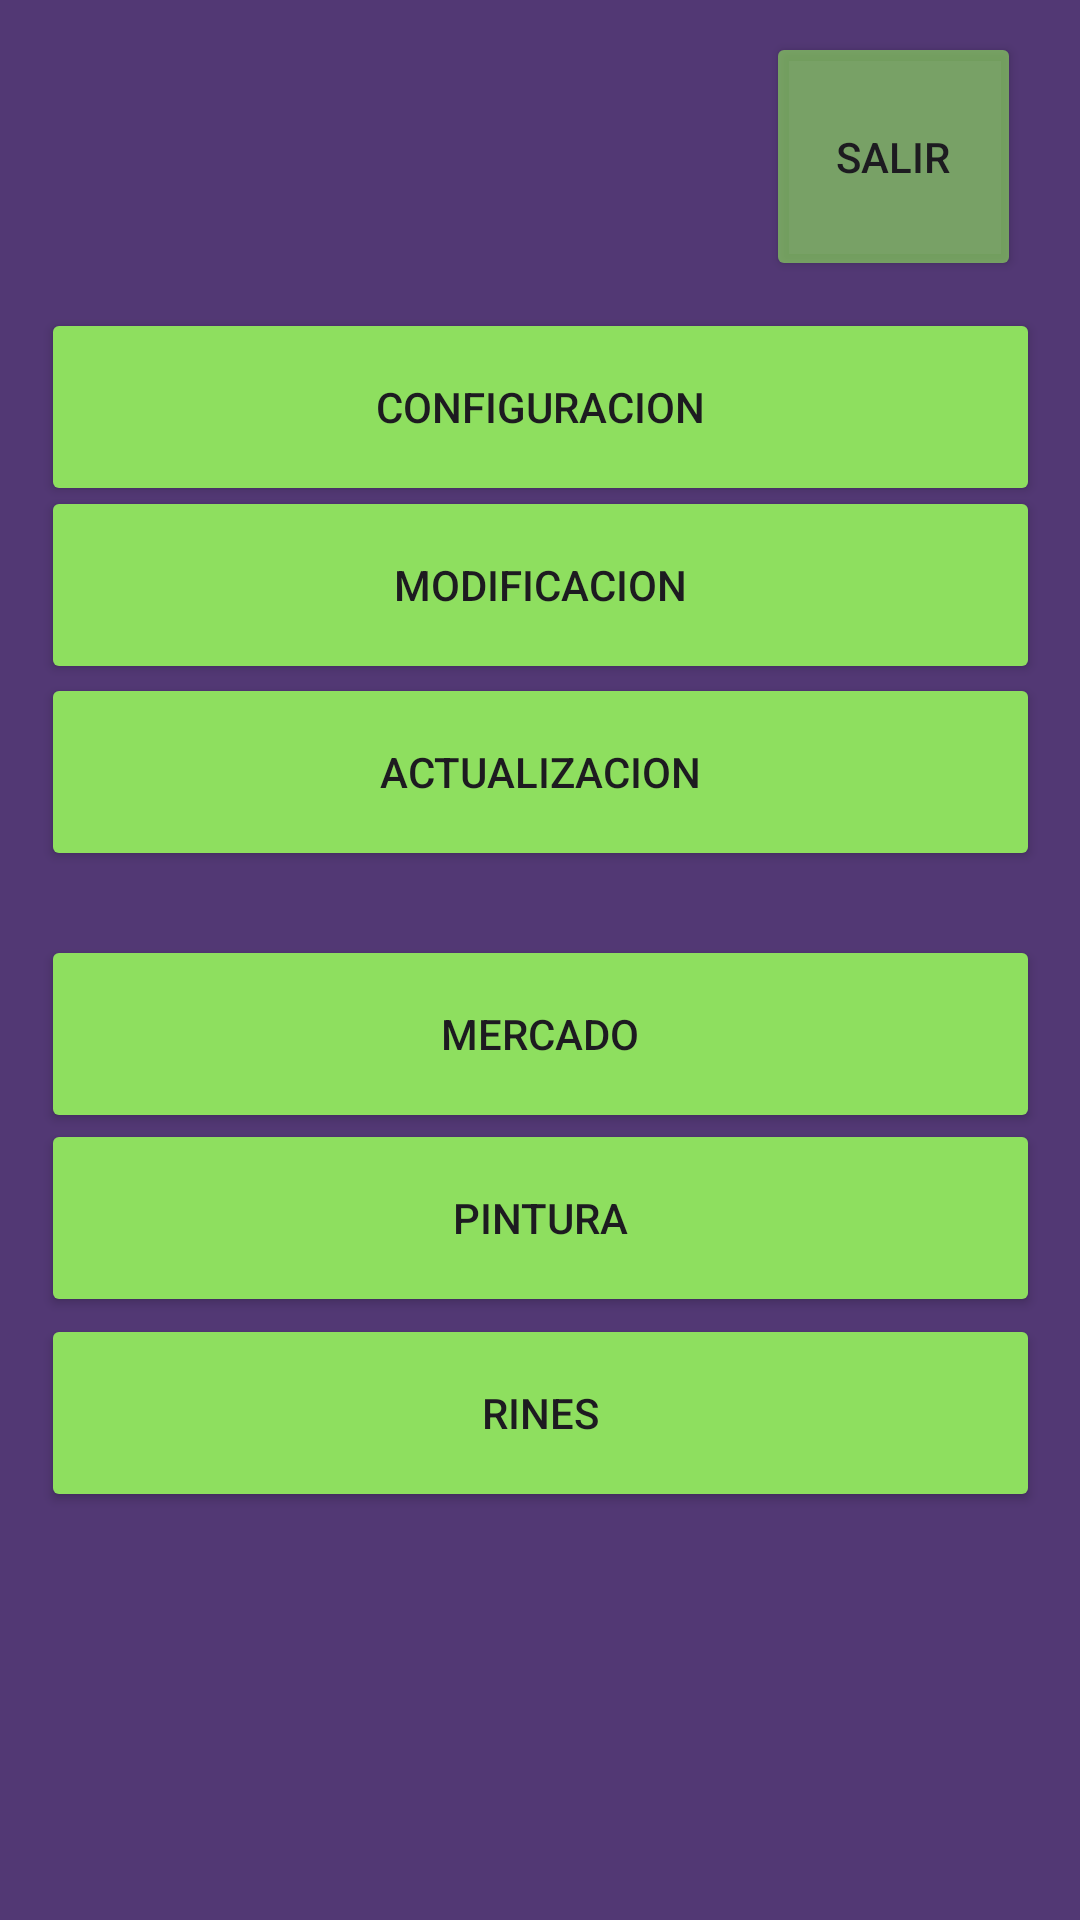

Here is an Android app screen rendered from its layout file. Give the layout XML and the strings, colors and styles it references.
<!-- AndroidManifest.xml: application theme Theme.Tunnig -->
<!-- res/layout/activity_menu_principal.xml -->
<?xml version="1.0" encoding="utf-8"?>
<androidx.constraintlayout.widget.ConstraintLayout xmlns:android="http://schemas.android.com/apk/res/android"
    xmlns:app="http://schemas.android.com/apk/res-auto"
    xmlns:tools="http://schemas.android.com/tools"
    android:id="@+id/main"
    android:layout_width="match_parent"
    android:layout_height="match_parent"
    android:background="#523874"
    tools:context=".MenuPrincipal">

    <Button
        android:id="@+id/btnConf"
        android:layout_width="333dp"
        android:layout_height="66dp"
        android:text="Configuracion"
        android:backgroundTint="#8EDF5F"
        app:layout_constraintBottom_toBottomOf="parent"
        app:layout_constraintEnd_toEndOf="parent"
        app:layout_constraintStart_toStartOf="parent"
        app:layout_constraintTop_toTopOf="parent"
        app:layout_constraintVertical_bias="0.179" />

    <Button
        android:id="@+id/btnAct"
        android:layout_width="333dp"
        android:layout_height="66dp"
        android:text="Actualizacion"
        android:backgroundTint="#8EDF5F"
        app:layout_constraintBottom_toBottomOf="parent"
        app:layout_constraintEnd_toEndOf="parent"
        app:layout_constraintStart_toStartOf="parent"
        app:layout_constraintTop_toTopOf="parent"
        app:layout_constraintVertical_bias="0.391" />

    <Button
        android:id="@+id/btnModi"
        android:layout_width="333dp"
        android:layout_height="66dp"
        android:text="Modificacion"
        android:backgroundTint="#8EDF5F"
        app:layout_constraintBottom_toBottomOf="parent"
        app:layout_constraintEnd_toEndOf="parent"
        app:layout_constraintStart_toStartOf="parent"
        app:layout_constraintTop_toTopOf="parent"
        app:layout_constraintVertical_bias="0.282" />

    <Button
        android:id="@+id/btnMer"
        android:layout_width="333dp"
        android:layout_height="66dp"
        android:text="Mercado"
        android:backgroundTint="#8EDF5F"
        app:layout_constraintBottom_toBottomOf="parent"
        app:layout_constraintEnd_toEndOf="parent"
        app:layout_constraintStart_toStartOf="parent"
        app:layout_constraintTop_toTopOf="parent"
        app:layout_constraintVertical_bias="0.543" />

    <Button
        android:id="@+id/btnPin"
        android:layout_width="333dp"
        android:layout_height="66dp"
        android:text="Pintura"
        android:backgroundTint="#8EDF5F"
        app:layout_constraintBottom_toBottomOf="parent"
        app:layout_constraintEnd_toEndOf="parent"
        app:layout_constraintStart_toStartOf="parent"
        app:layout_constraintTop_toTopOf="parent"
        app:layout_constraintVertical_bias="0.65" />

    <Button
        android:id="@+id/btnRin"
        android:layout_width="333dp"
        android:layout_height="66dp"
        android:text="Rines"
        android:backgroundTint="#8EDF5F"
        app:layout_constraintBottom_toBottomOf="parent"
        app:layout_constraintEnd_toEndOf="parent"
        app:layout_constraintStart_toStartOf="parent"
        app:layout_constraintTop_toTopOf="parent"
        app:layout_constraintVertical_bias="0.763" />

    <ImageButton
        android:id="@+id/imPer"
        android:layout_width="95dp"
        android:layout_height="106dp"
        android:background="@null"
        android:scaleType="centerInside"
        android:visibility="gone"
        app:layout_constraintBottom_toBottomOf="parent"
        app:layout_constraintEnd_toEndOf="parent"
        app:layout_constraintHorizontal_bias="0.0"
        app:layout_constraintStart_toStartOf="parent"
        app:layout_constraintTop_toTopOf="parent"
        app:layout_constraintVertical_bias="0.002"
        tools:srcCompat="@tools:sample/avatars" />

    <ImageButton
        android:id="@+id/imLave"
        android:layout_width="69dp"
        android:layout_height="146dp"
        app:layout_constraintBottom_toBottomOf="parent"
        app:layout_constraintEnd_toEndOf="parent"
        app:layout_constraintHorizontal_bias="0.885"
        app:layout_constraintStart_toStartOf="parent"
        app:layout_constraintTop_toTopOf="parent"
        app:layout_constraintVertical_bias="0.978"
        android:scaleType="centerInside"
        android:background="@null"
        app:srcCompat="@drawable/llave" />

    <Button
        android:id="@+id/btnSal"
        android:layout_width="85dp"
        android:layout_height="83dp"
        android:text="Salir"
        android:backgroundTint="#A28EDF5F"
        android:contentDescription="Cerrar sesión"
        app:layout_constraintBottom_toBottomOf="parent"
        app:layout_constraintEnd_toEndOf="parent"
        app:layout_constraintHorizontal_bias="0.929"
        app:layout_constraintStart_toStartOf="parent"
        app:layout_constraintTop_toTopOf="parent"
        app:layout_constraintVertical_bias="0.019" />

</androidx.constraintlayout.widget.ConstraintLayout>
<!-- resources referenced by this layout -->
<resources>
  <style name="Theme.Tunnig" parent="Base.Theme.Tunnig" />
  <style name="Base.Theme.Tunnig" parent="Theme.Material3.DayNight.NoActionBar">
          
          
      </style>
</resources>
